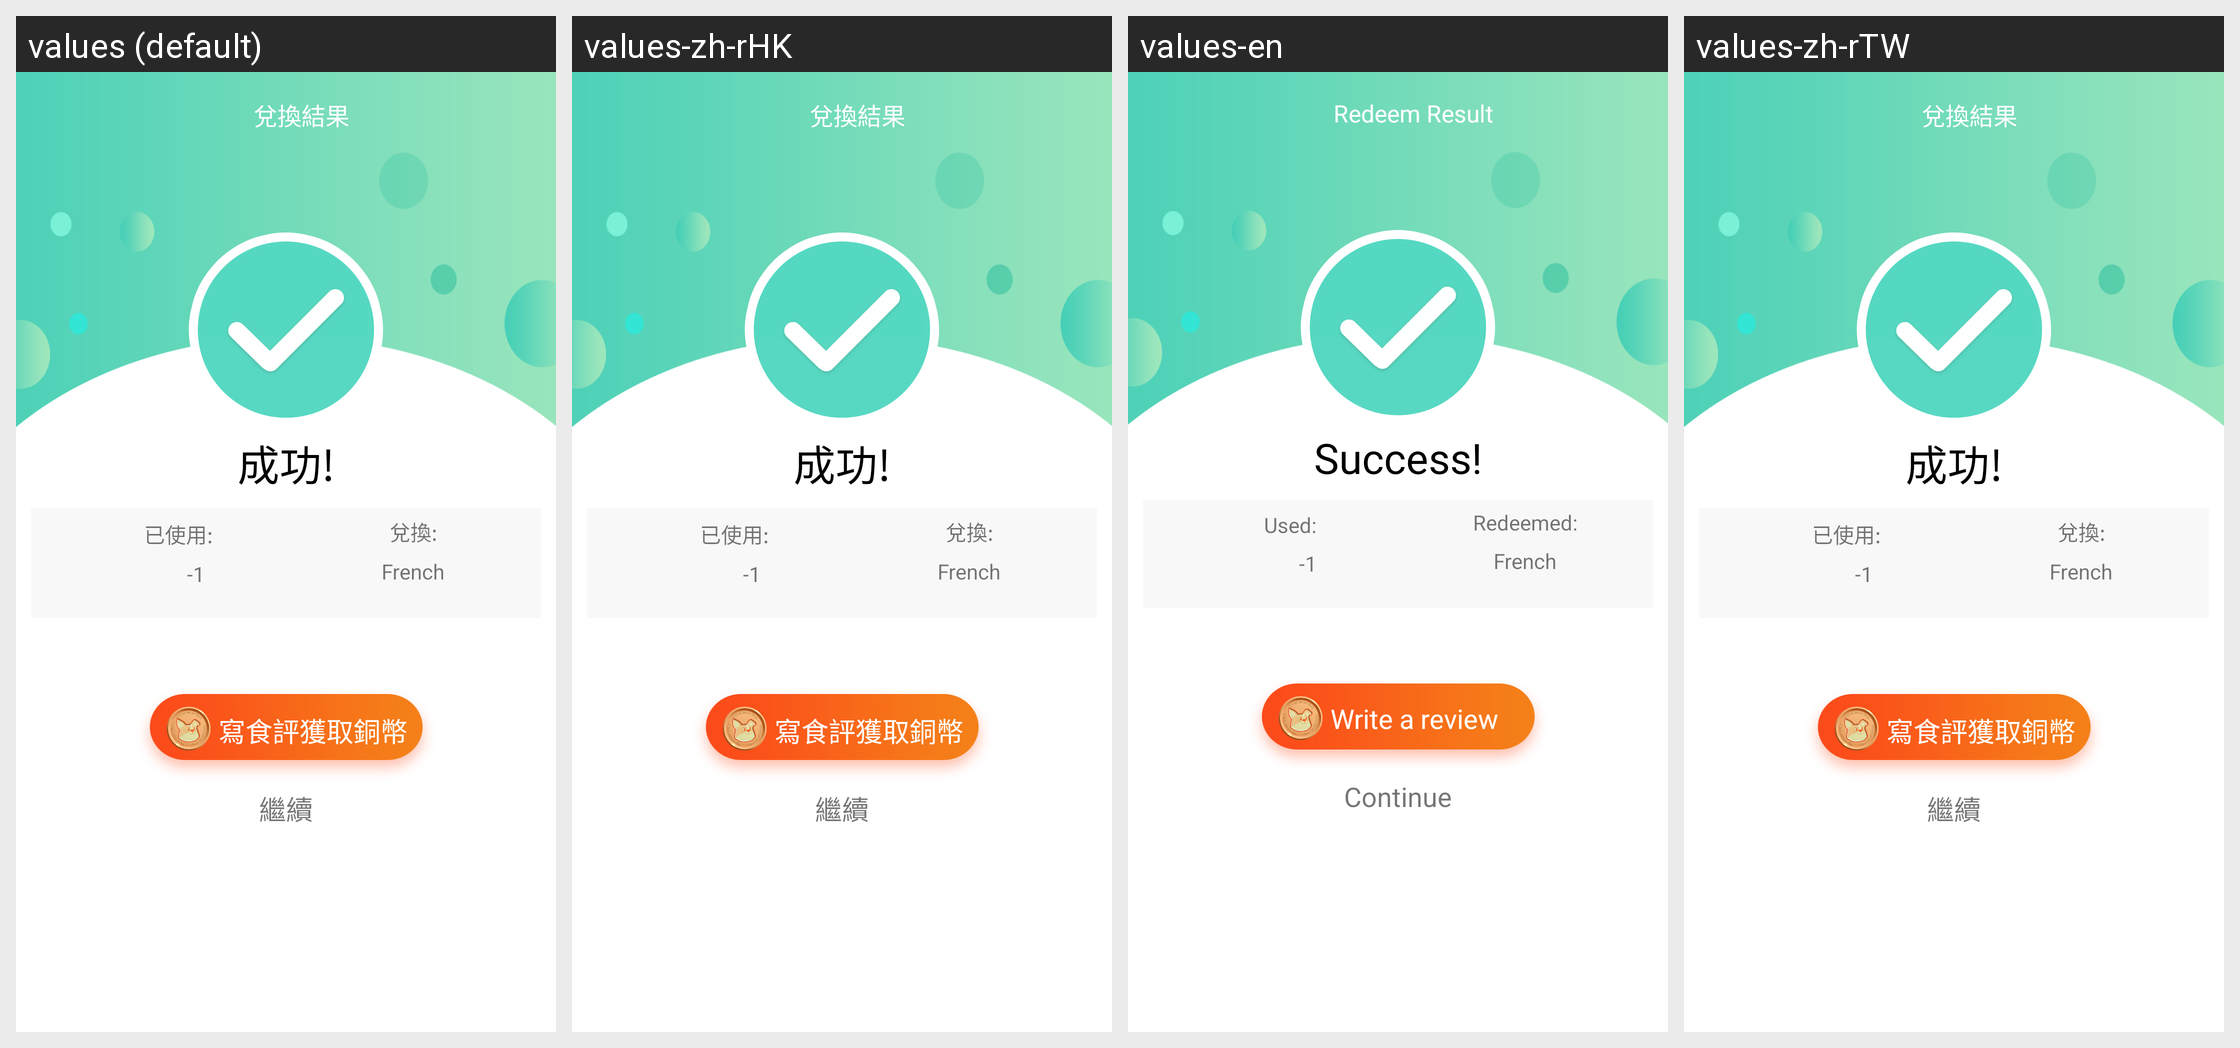

This grid shows one Android layout under several languages. Give, for every string resource on the screen, its name, the default text and each shown locale's text.
Android screen res/layout/succ_token.xml rendered under 4 locales, left to right: values (default), values-zh-rHK, values-en, values-zh-rTW. Device: Nexus 5 (rendered at 1080×1920; each locale shown at half size, 540×960, under a caption strip naming it); theme AppTheme.
Strings drawn on this screen, with the default value and each locale's value (text and hints the layout hard-codes, and strings that could not be matched under every locale, appear in the picture but are not listed):

fail_me
  values: 兌換結果
  values-zh-rHK: 兌換結果
  values-en: Redeem Result
  values-zh-rTW: 兌換結果

succes
  values: 成功!
  values-zh-rHK: 成功!
  values-en: Success!
  values-zh-rTW: 成功!

use
  values: 已使用:
  values-zh-rHK: 已使用:
  values-en: Used:
  values-zh-rTW: 已使用:

redeem
  values: 兌換:
  values-zh-rHK: 兌換:
  values-en: Redeemed:
  values-zh-rTW: 兌換:

write_review
  values: 寫食評獲取銅幣
  values-zh-rHK: 寫食評獲取銅幣
  values-en: Write a review
  values-zh-rTW: 寫食評獲取銅幣

contin
  values: 繼續
  values-zh-rHK: 繼續
  values-en: Continue
  values-zh-rTW: 繼續
